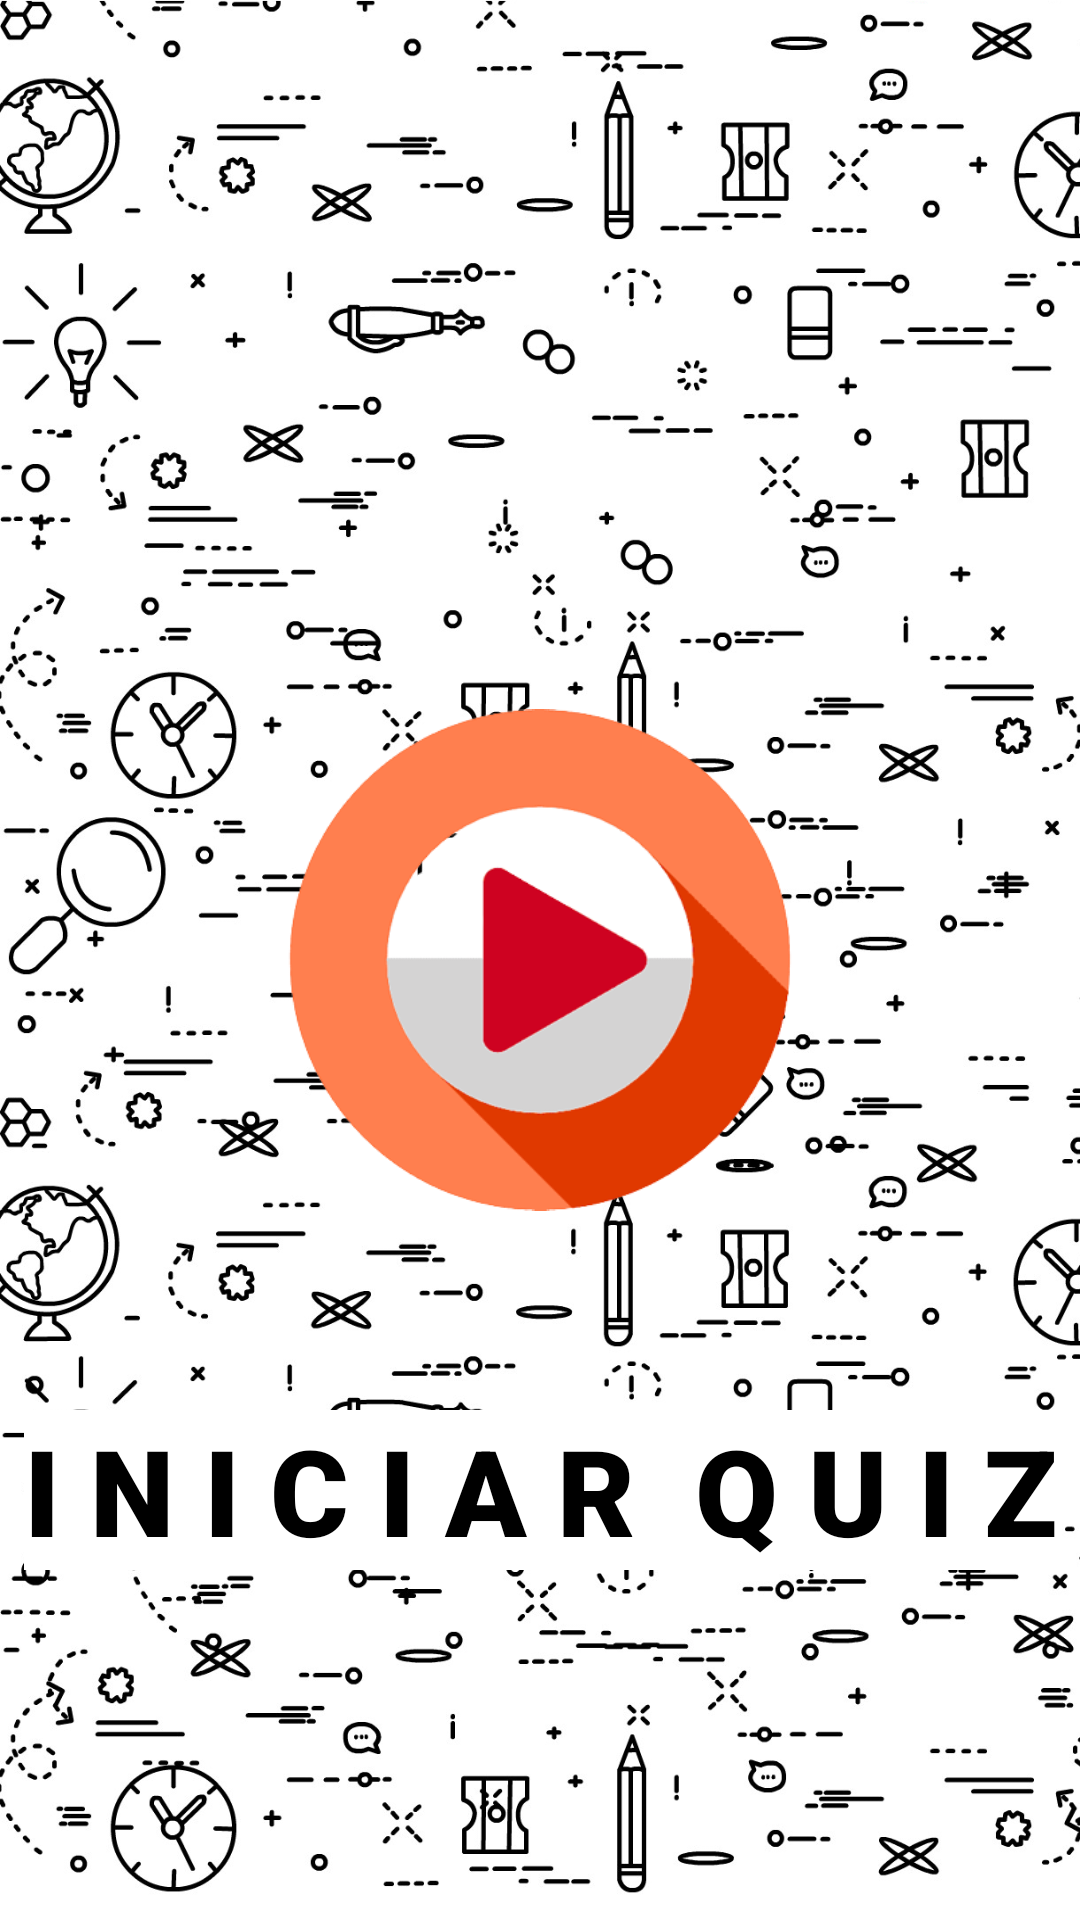

Android layout source for this screen:
<!-- AndroidManifest.xml: application theme Theme.MasterQuizzfinal -->
<!-- res/layout/fragment_init_quiz.xml -->
<?xml version="1.0" encoding="utf-8"?>
<androidx.constraintlayout.widget.ConstraintLayout xmlns:android="http://schemas.android.com/apk/res/android"
    xmlns:app="http://schemas.android.com/apk/res-auto"
    xmlns:tools="http://schemas.android.com/tools"
    android:layout_width="match_parent"
    android:layout_height="match_parent"
    android:background="@drawable/background">


    <ImageView
        android:id="@+id/imageView2"
        android:layout_width="300dp"
        android:layout_height="300dp"
        app:layout_constraintBottom_toBottomOf="parent"
        app:layout_constraintEnd_toEndOf="parent"
        app:layout_constraintStart_toStartOf="parent"
        app:layout_constraintTop_toTopOf="parent"
        app:srcCompat="@drawable/logo_init_quiz" />

    <TextView
        android:id="@+id/textView2"
        android:layout_width="wrap_content"
        android:layout_height="wrap_content"
        android:text="I N I C I A R  Q U I Z"
        android:fontFamily="sans-serif-black"
        android:textSize="40sp"
        android:textColor="@color/black"
        android:background="@color/white"
        app:layout_constraintEnd_toEndOf="parent"
        app:layout_constraintStart_toStartOf="parent"
        app:layout_constraintTop_toBottomOf="@+id/imageView2" />
</androidx.constraintlayout.widget.ConstraintLayout>
<!-- resources referenced by this layout -->
<resources>
  <!-- drawable background: png bitmap (drawable, 551563 bytes) -->
  <!-- drawable logo_init_quiz: png bitmap (drawable, 35538 bytes) -->
  <style name="Theme.MasterQuizzfinal" parent="Theme.MaterialComponents.DayNight.NoActionBar">
          
          <item name="colorPrimary">@color/purple_500</item>
          <item name="colorPrimaryVariant">@color/purple_700</item>
          <item name="colorOnPrimary">@color/white</item>
          
          <item name="colorSecondary">@color/teal_200</item>
          <item name="colorSecondaryVariant">@color/teal_700</item>
          <item name="colorOnSecondary">@color/black</item>
          
          <item name="android:statusBarColor" tools:targetApi="l">?attr/colorPrimaryVariant</item>
          
      </style>
  <!-- not gathered from this repository: default colours our renderer supplied (Android Studio template values) -->
  <color name="purple_500">#FF6200EE</color>
  <color name="purple_700">#FF3700B3</color>
  <color name="teal_200">#FF03DAC5</color>
  <color name="teal_700">#FF018786</color>
  <color name="black">#FF000000</color>
  <color name="white">#FFFFFFFF</color>
</resources>
